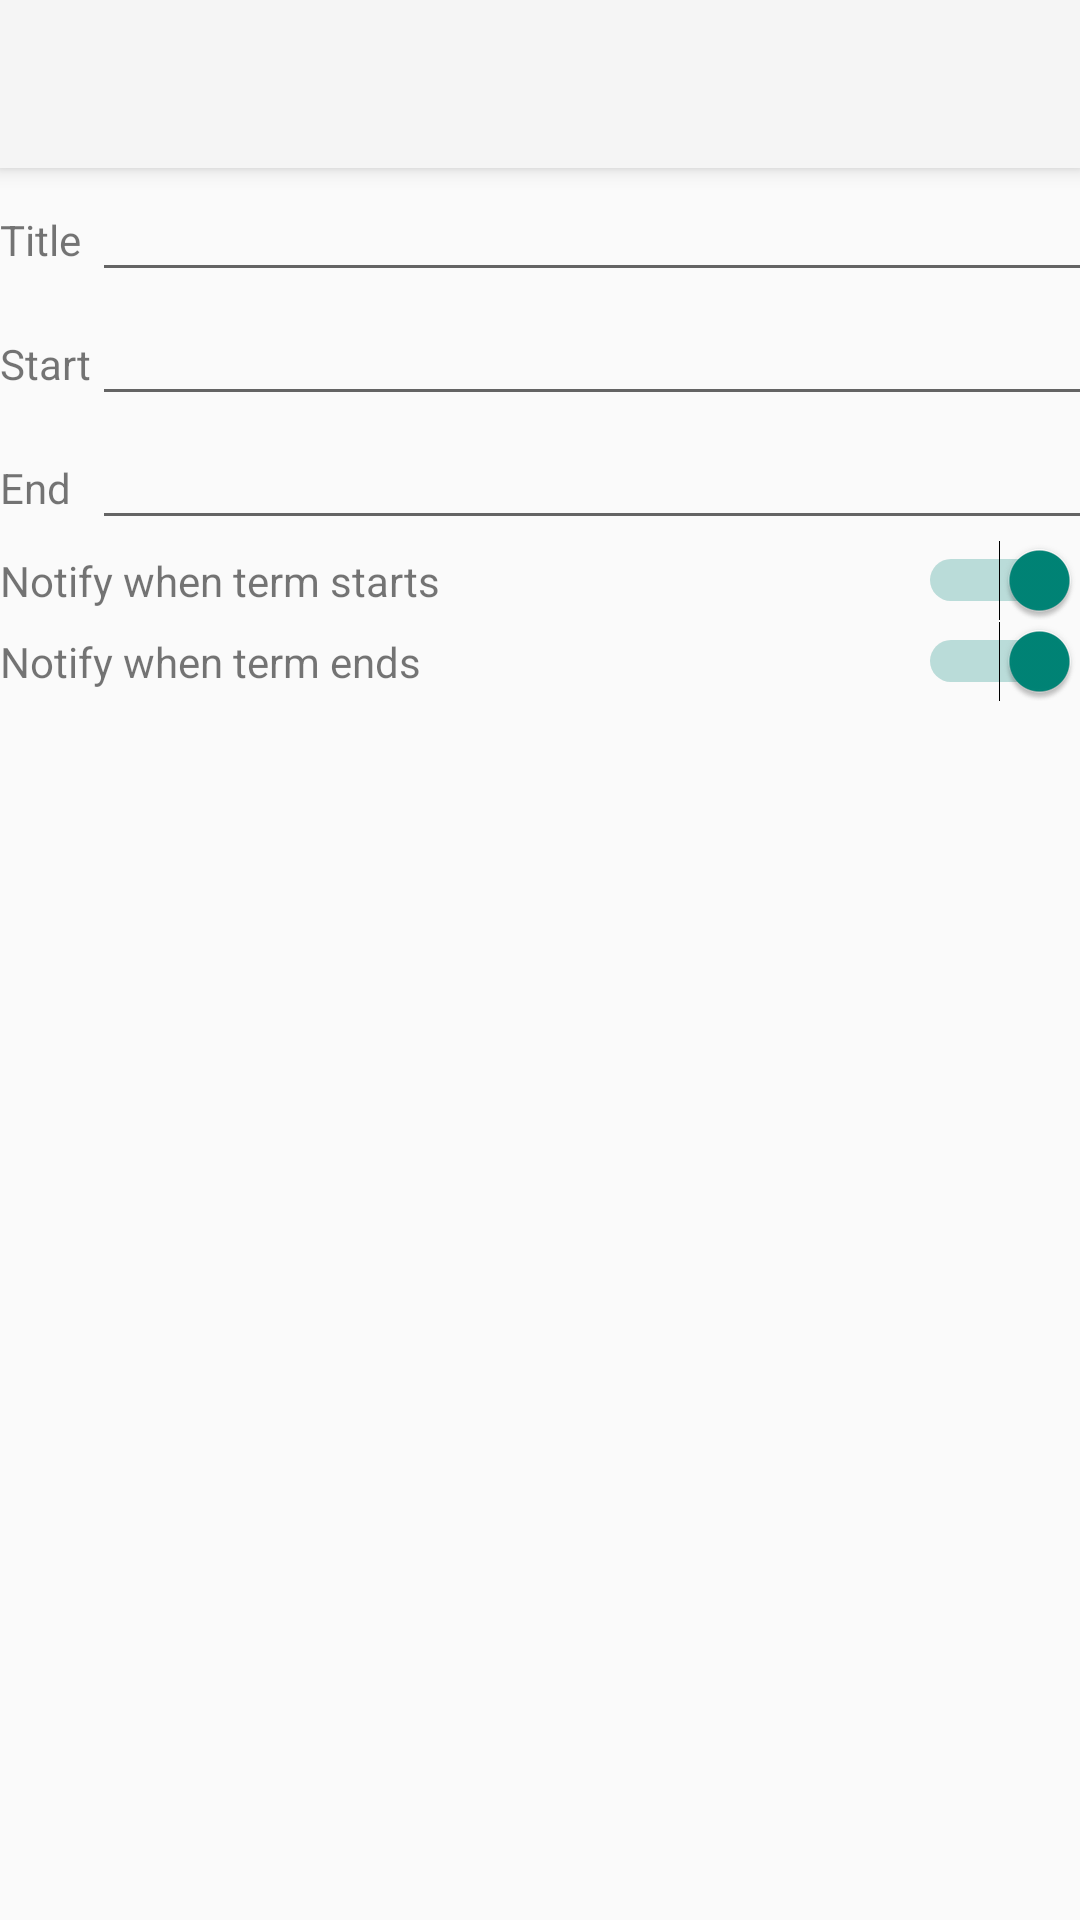

Write the Android layout XML for this screen, with the resource values it uses.
<!-- AndroidManifest.xml: application theme Theme.AppCompat.Light.NoActionBar -->
<!-- res/layout/activity_add_term.xml -->
<?xml version="1.0" encoding="utf-8"?>

<android.support.v4.widget.DrawerLayout xmlns:android="http://schemas.android.com/apk/res/android"
    xmlns:app="http://schemas.android.com/apk/res-auto"
    android:id="@+id/drawer_layout"
    android:layout_width="match_parent"
    android:layout_height="match_parent"
    android:fitsSystemWindows="true">
    <FrameLayout
        android:id="@+id/content_frame"
        android:layout_width="match_parent"
        android:layout_height="match_parent">
        <LinearLayout xmlns:android="http://schemas.android.com/apk/res/android"
            xmlns:app="http://schemas.android.com/apk/res-auto"
            android:layout_width="match_parent"
            android:layout_height="match_parent"
            android:orientation="vertical"
            android:layout_gravity="top">
            <android.support.v7.widget.Toolbar
                android:id="@+id/toolbar"
                android:layout_width="match_parent"
                android:layout_height="?attr/actionBarSize"
                android:background="?attr/colorPrimary"
                android:elevation="4dp"
                android:theme="@style/ThemeOverlay.AppCompat.ActionBar" />
            <GridLayout
                android:id="@+id/gridview"
                android:layout_width="match_parent"
                android:layout_height="wrap_content"
                android:numColumns="auto_fit"
                android:verticalSpacing="10dp"
                android:horizontalSpacing="10dp"
                android:stretchMode="columnWidth"
                android:gravity="center">
                <TextView
                    android:id="@+id/txtTermTitleLbl"
                    android:layout_width="wrap_content"
                    android:layout_height="wrap_content"
                    android:text="@string/title"/>
                <EditText
                    android:id="@+id/txtTermTitle"
                    android:layout_width="match_parent"
                    android:layout_height="match_parent"
                    android:layout_column="1"/>
                <TextView
                    android:layout_width="wrap_content"
                    android:layout_height="wrap_content"
                    android:layout_column="0"
                    android:layout_row="1"
                    android:text="@string/start"/>
                <EditText
                    android:id="@+id/txtTermStartDate"
                    android:layout_width="match_parent"
                    android:layout_height="match_parent"
                    android:focusable="false"
                    android:layout_column="1"
                    android:layout_row="1"/>
                <TextView
                    android:layout_width="wrap_content"
                    android:layout_height="wrap_content"
                    android:layout_column="0"
                    android:layout_row="2"
                    android:text="@string/end"/>
                <EditText
                    android:id="@+id/txtTermEndDate"
                    android:layout_width="match_parent"
                    android:layout_height="match_parent"
                    android:focusable="false"
                    android:layout_column="1"
                    android:layout_row="2"/>
            </GridLayout>
            <GridLayout
                android:layout_height="wrap_content"
                android:layout_width="match_parent">
                <TextView
                    android:layout_width="wrap_content"
                    android:layout_height="wrap_content"
                    android:layout_column="0"
                    android:layout_row="0"
                    android:text="@string/term_start_remind"/>
                <Switch
                    android:id="@+id/swStart"
                    android:layout_width="wrap_content"
                    android:layout_height="wrap_content"
                    android:checked="true"
                    android:layout_column="1"
                    android:layout_row="0"
                    android:layout_gravity="end"/>
                <TextView
                    android:layout_width="wrap_content"
                    android:layout_height="wrap_content"
                    android:layout_column="0"
                    android:layout_row="1"
                    android:text="@string/term_end_remind"/>
                <Switch
                    android:id="@+id/swEnd"
                    android:layout_width="wrap_content"
                    android:layout_height="wrap_content"
                    android:checked="true"
                    android:layout_column="1"
                    android:layout_row="1"
                    android:layout_gravity="end"/>
            </GridLayout>
        </LinearLayout>
    </FrameLayout>
    <android.support.design.widget.NavigationView
        android:id="@+id/nav_view"
        android:layout_width="wrap_content"
        android:layout_height="match_parent"
        android:layout_gravity="start"
        android:fitsSystemWindows="true"
        app:menu="@menu/menu_base" />
</android.support.v4.widget.DrawerLayout>
<!-- resources referenced by this layout -->
<resources>
  <string name="end">End</string>
  <string name="start">Start</string>
  <string name="term_end_remind">Notify when term ends</string>
  <string name="term_start_remind">Notify when term starts</string>
  <string name="title">Title</string>
</resources>
